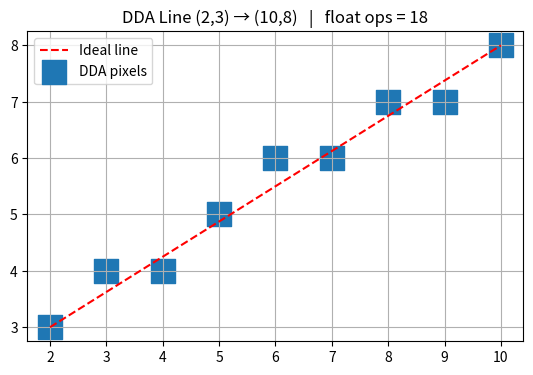

Here is the Python script that generated this plot: (Note: this script raises an exception after producing the figure.)
import os
import matplotlib.pyplot as plt

def dda(x1, y1, x2, y2):
    dx = x2 - x1
    dy = y2 - y1
    steps = max(abs(dx), abs(dy))

    x_inc = dx / steps          # float op 1
    y_inc = dy / steps          # float op 2
    flops = 2

    x, y = x1, y1
    points = []
    for i in range(steps + 1):
        points.append((round(x), round(y)))
        if i < steps:               # no update needed after the last pixel
            x = x + x_inc           # float op
            y = y + y_inc           # float op
            flops += 2

    return points, flops


points, flops = dda(2, 3, 10, 8)
for p in points:
    print(p)
print("Floating-point operations:", flops, " (formula 2 + 2*steps =", 2 + 2 * (len(points) - 1), ")")

xs = [p[0] for p in points]
ys = [p[1] for p in points]

plt.plot([2, 10], [3, 8], "r--", label="Ideal line")          # the true line
plt.scatter(xs, ys, s=300, marker="s", label="DDA pixels")      # the pixels chosen
plt.grid(True)
plt.gca().set_aspect("equal")
plt.title(f"DDA Line (2,3) → (10,8)   |   float ops = {flops}")
plt.legend()

out_dir = os.path.join(os.path.dirname(os.path.abspath(__file__)), "..", "screenshots")
os.makedirs(out_dir, exist_ok=True)
plt.savefig(os.path.join(out_dir, "lab1_exp1_dda.png"), dpi=120)
plt.show()
